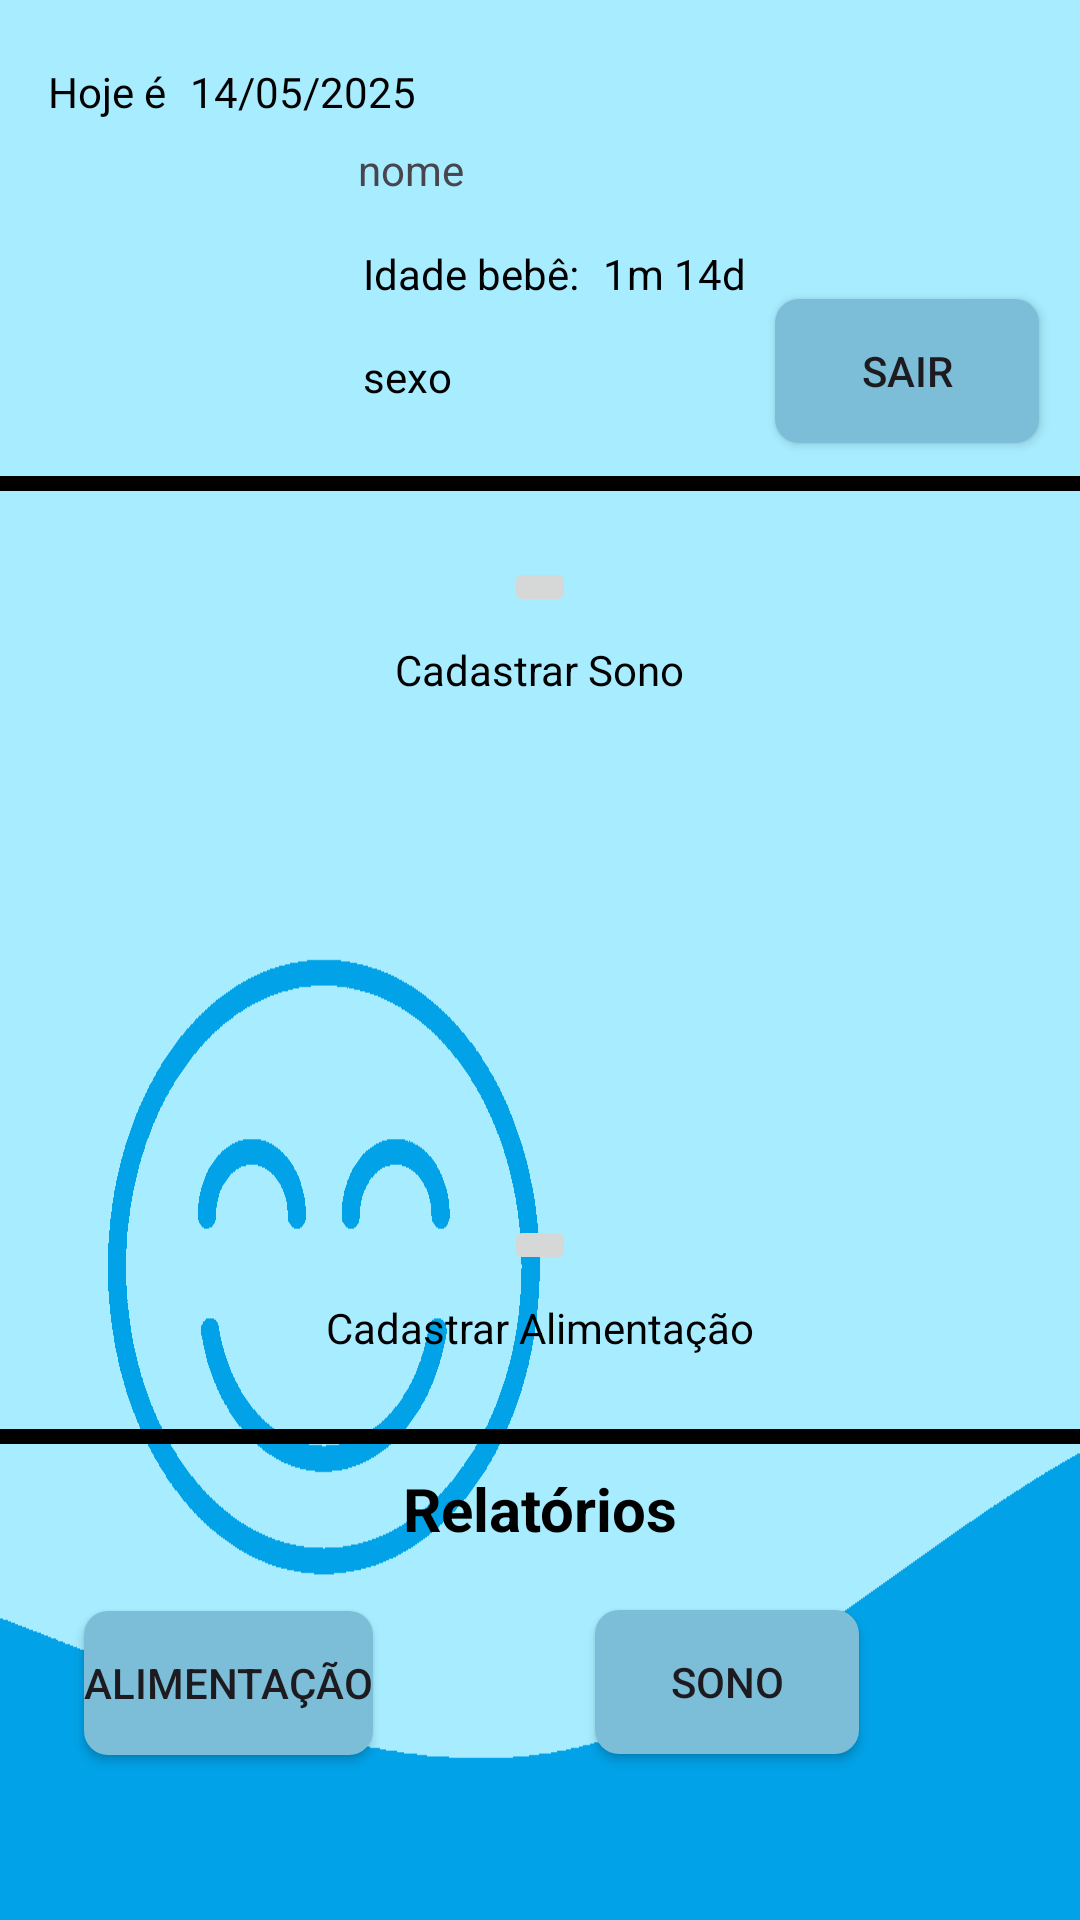

Produce the Android XML layout that renders to this screen, including the resource entries it uses.
<!-- AndroidManifest.xml: application theme Theme.SoninhoTech -->
<!-- res/layout/tela_principal_activity.xml -->
<?xml version="1.0" encoding="utf-8"?>
<androidx.constraintlayout.widget.ConstraintLayout xmlns:android="http://schemas.android.com/apk/res/android"
    xmlns:app="http://schemas.android.com/apk/res-auto"
    xmlns:tools="http://schemas.android.com/tools"
    android:layout_width="match_parent"
    android:background="@drawable/background_720"
    android:layout_height="match_parent">

    <TextView
        android:id="@+id/date"
        android:layout_width="wrap_content"
        android:layout_height="wrap_content"
        android:layout_marginStart="16dp"
        android:layout_marginTop="20dp"
        android:text="@string/today_is"
        android:textColor="@color/text"
        app:layout_constraintBottom_toTopOf="@+id/avatar"
        app:layout_constraintStart_toStartOf="parent"
        app:layout_constraintTop_toTopOf="parent" />

    <TextView
        android:id="@+id/date_value"
        android:layout_width="wrap_content"
        android:layout_height="wrap_content"
        android:layout_marginStart="8dp"
        android:text="14/05/2025"
        android:textColor="@color/text"
        app:layout_constraintStart_toEndOf="@+id/date"
        app:layout_constraintTop_toTopOf="@+id/date" />

    <TextView
        android:id="@+id/age"
        android:layout_width="wrap_content"
        android:layout_height="wrap_content"
        android:layout_marginStart="8dp"
        android:text="@string/baby_age"
        android:textColor="@color/text"
        app:layout_constraintBottom_toBottomOf="@+id/avatar"
        app:layout_constraintStart_toEndOf="@+id/avatar"
        app:layout_constraintTop_toTopOf="@+id/avatar" />

    <TextView
        android:id="@+id/age_value"
        android:layout_width="wrap_content"
        android:layout_height="wrap_content"
        android:layout_marginStart="8dp"
        android:text="1m 14d"
        android:textColor="@color/text"
        app:layout_constraintStart_toEndOf="@+id/age"
        app:layout_constraintTop_toTopOf="@+id/age" />

    <Button
        android:id="@+id/btn_logout"
        android:layout_width="wrap_content"
        android:layout_height="wrap_content"
        android:text="@string/logoff"
        android:background="@drawable/ripple"
        app:layout_constraintBottom_toTopOf="@+id/hrz_ln1"
        app:layout_constraintEnd_toEndOf="parent"
        app:layout_constraintHorizontal_bias="0.95"
        app:layout_constraintStart_toStartOf="parent"
        app:layout_constraintTop_toTopOf="parent"
        app:layout_constraintVertical_bias="0.902" />

    <ImageButton
        android:id="@+id/avatar"
        android:layout_width="100dp"
        android:layout_height="100dp"
        android:background="@android:color/transparent"
        android:contentDescription="@string/avatar"
        android:scaleType="fitCenter"
        app:layout_constraintBottom_toTopOf="@+id/hrz_ln1"
        app:layout_constraintEnd_toEndOf="parent"
        app:layout_constraintHorizontal_bias="0.05"
        app:layout_constraintStart_toStartOf="parent"
        app:layout_constraintTop_toTopOf="parent"
        app:layout_constraintVertical_bias="0.7"
        tools:srcCompat="@tools:sample/avatars" />

    <View
        android:id="@+id/hrz_ln1"
        android:layout_width="match_parent"
        android:layout_height="5dp"
        android:background="@color/black"
        app:layout_constraintBottom_toBottomOf="parent"
        app:layout_constraintEnd_toEndOf="parent"
        app:layout_constraintHorizontal_bias="0.0"
        app:layout_constraintStart_toStartOf="parent"
        app:layout_constraintTop_toTopOf="parent"
        app:layout_constraintVertical_bias="0.25" />

    <ImageButton
        android:id="@+id/btn_cadastro_sono"
        android:layout_width="wrap_content"
        android:layout_height="wrap_content"
        android:contentDescription="@string/register_sleep"
        app:layout_constraintBottom_toTopOf="@+id/hrz_ln2"
        app:layout_constraintEnd_toEndOf="parent"
        app:layout_constraintStart_toStartOf="parent"
        app:layout_constraintTop_toBottomOf="@+id/hrz_ln1"
        app:layout_constraintVertical_bias="0.075"
        app:srcCompat="@drawable/ic_launcher_foreground" />

    <TextView
        android:id="@+id/tv_cadastro_sono"
        android:layout_width="wrap_content"
        android:layout_height="wrap_content"
        android:layout_marginTop="8dp"
        android:text="@string/register_sleep"
        android:textColor="@color/text"
        android:labelFor="@id/btn_cadastro_sono"
        app:layout_constraintEnd_toEndOf="@+id/btn_cadastro_sono"
        app:layout_constraintStart_toStartOf="@+id/btn_cadastro_sono"
        app:layout_constraintTop_toBottomOf="@+id/btn_cadastro_sono" />

    <ImageButton
        android:id="@+id/btn_cadastro_alim"
        android:layout_width="wrap_content"
        android:layout_height="wrap_content"
        android:contentDescription="@string/register_food"
        app:layout_constraintBottom_toTopOf="@+id/hrz_ln2"
        app:layout_constraintEnd_toEndOf="parent"
        app:layout_constraintStart_toStartOf="parent"
        app:layout_constraintTop_toBottomOf="@+id/hrz_ln1"
        app:layout_constraintVertical_bias="0.825"
        app:srcCompat="@drawable/ic_launcher_foreground" />

    <TextView
        android:id="@+id/textView_alim"
        android:layout_width="wrap_content"
        android:layout_height="wrap_content"
        android:layout_marginTop="8dp"
        android:text="@string/register_food"
        android:textColor="@color/text"
        android:labelFor="@id/btn_cadastro_alim"
        app:layout_constraintEnd_toEndOf="@+id/btn_cadastro_alim"
        app:layout_constraintStart_toStartOf="@+id/btn_cadastro_alim"
        app:layout_constraintTop_toBottomOf="@+id/btn_cadastro_alim" />

    <View
        android:id="@+id/hrz_ln2"
        android:layout_width="match_parent"
        android:layout_height="5dp"
        android:background="@color/black"
        app:layout_constraintBottom_toBottomOf="parent"
        app:layout_constraintEnd_toEndOf="parent"
        app:layout_constraintHorizontal_bias="0.0"
        app:layout_constraintStart_toStartOf="parent"
        app:layout_constraintTop_toTopOf="parent"
        app:layout_constraintVertical_bias="0.75" />

    <TextView
        android:id="@+id/textView3"
        android:layout_width="wrap_content"
        android:layout_height="wrap_content"
        android:layout_marginTop="8dp"
        android:text="@string/reports"
        android:textColor="@color/text"
        android:textSize="20sp"
        android:textStyle="bold"
        app:layout_constraintEnd_toEndOf="parent"
        app:layout_constraintStart_toStartOf="parent"
        app:layout_constraintTop_toBottomOf="@+id/hrz_ln2" />

    <Button
        android:id="@+id/btn_relatorio_alim"
        android:layout_width="wrap_content"
        android:layout_height="wrap_content"
        android:layout_marginStart="28dp"
        android:text="@string/food"
        android:background="@drawable/ripple"
        app:layout_constraintBottom_toBottomOf="parent"
        app:layout_constraintStart_toStartOf="parent"
        app:layout_constraintTop_toBottomOf="@+id/hrz_ln2"
        app:layout_constraintVertical_bias="0.503" />

    <Button
        android:id="@+id/btn_relatorio_sono"
        android:layout_width="wrap_content"
        android:layout_height="wrap_content"
        android:text="@string/sleep"
        android:background="@drawable/ripple"
        app:layout_constraintBottom_toBottomOf="parent"
        app:layout_constraintEnd_toEndOf="parent"
        app:layout_constraintStart_toEndOf="@+id/btn_relatorio_alim"
        app:layout_constraintTop_toBottomOf="@+id/hrz_ln2"
        app:layout_constraintVertical_bias="0.5" />

    <TextView
        android:id="@+id/nome_bebe"
        android:layout_width="wrap_content"
        android:layout_height="wrap_content"
        android:layout_marginTop="6dp"
        android:text="nome"
        app:layout_constraintEnd_toEndOf="parent"
        app:layout_constraintHorizontal_bias="0.03"
        app:layout_constraintStart_toEndOf="@+id/avatar"
        app:layout_constraintTop_toTopOf="@+id/avatar" />

    <TextView
        android:id="@+id/sexo_bebe"
        android:layout_width="wrap_content"
        android:layout_height="wrap_content"
        android:layout_marginStart="8dp"
        android:layout_marginBottom="6dp"
        android:text="sexo"
        android:textColor="@color/text"
        app:layout_constraintBottom_toBottomOf="@+id/avatar"
        app:layout_constraintStart_toEndOf="@+id/avatar"/>

</androidx.constraintlayout.widget.ConstraintLayout>
<!-- resources referenced by this layout -->
<resources>
  <color name="black">#FF000000</color>
  <color name="text">#000000</color>
  <!-- drawable background_720: png bitmap (drawable, 14442 bytes) -->
  <!-- drawable ic_launcher_foreground: webp bitmap (mipmap-hdpi, 4606 bytes) -->
  <!-- drawable ripple (drawable) -->
  <?xml version="1.0" encoding="utf-8"?>
  <ripple xmlns:android="http://schemas.android.com/apk/res/android"
      android:color="@color/button">
      <item>
          <shape android:shape="rectangle">
              <solid android:color="@color/button"/>
              <corners android:radius="8dp" />
          </shape>
      </item>
  </ripple>
  <string name="avatar">Foto</string>
  <string name="baby_age">Idade bebê:</string>
  <string name="food">Alimentação</string>
  <string name="logoff">Sair</string>
  <string name="register_food">Cadastrar Alimentação</string>
  <string name="register_sleep">Cadastrar Sono</string>
  <string name="reports">Relatórios</string>
  <string name="sleep">Sono</string>
  <string name="today_is">Hoje é</string>
  <style name="Theme.SoninhoTech" parent="Base.Theme.SoninhoTech" />
  <color name="button">#7CBDD7</color>
  <style name="Base.Theme.SoninhoTech" parent="Theme.Material3.DayNight.NoActionBar">
          
          
      </style>
</resources>
